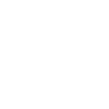
t = 0.00 s
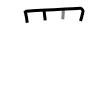
t = 3.50 s
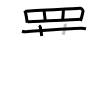
t = 7.25 s
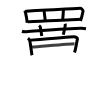
t = 10.75 s
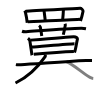
t = 14.50 s
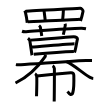
t = 18.00 s

The animated SVG that drew these frames (rendered in a browser with its animation timeline set to each time). Animation: 18 SMIL elements (animate=18); one cycle of 18.00 s.

<svg width="109px" height="109px" viewBox="0 0 px 109px" xmlns="http://www.w3.org/2000/svg" xmlns:xlink="http://www.w3.org/1999/xlink" xml:space="preserve" version="1.1"  baseProfile="full">
<path d="M24.6,10.69c0.14,0.2,0.78,1.36,0.84,1.6c0.47,1.94,1.47,6.97,1.79,10.45" style="fill:none;stroke:black;stroke-width:3;opacity:0">
  <animate attributeType="CSS" attributeName="opacity" from="0" to="1" begin="0s" dur="1s" repeatCount="0" fill="freeze" />
</path>
<path d="M26.04,11.2c5.38-0.66,51.68-2.67,54.14-2.97c0.9-0.11,3.11,1.75,2.87,3c-0.5,2.6-1.24,5.93-2.57,9.65" style="fill:none;stroke:black;stroke-width:3;opacity:0">
  <animate attributeType="CSS" attributeName="opacity" from="0" to="1" begin="1s" dur="1s" repeatCount="0" fill="freeze" />
</path>
<path d="M44.04,10.36c0.13,1.48,1.03,8.28,1.16,9.94" style="fill:none;stroke:black;stroke-width:3;opacity:0">
  <animate attributeType="CSS" attributeName="opacity" from="0" to="1" begin="2s" dur="1s" repeatCount="0" fill="freeze" />
</path>
<path d="M63.44,9.04c-0.09,2.4-0.55,8.68-0.73,10.16" style="fill:none;stroke:black;stroke-width:3;opacity:0">
  <animate attributeType="CSS" attributeName="opacity" from="0" to="1" begin="3s" dur="1s" repeatCount="0" fill="freeze" />
</path>
<path d="M27.58,21.74c2.89-0.33,48.49-2,52.46-2.51" style="fill:none;stroke:black;stroke-width:3;opacity:0">
  <animate attributeType="CSS" attributeName="opacity" from="0" to="1" begin="4s" dur="1s" repeatCount="0" fill="freeze" />
</path>
<path d="M22,31.26c1.33,0.46,2.88,0.54,4.21,0.46c12.24-0.83,41.02-3.42,55.13-3.48c2.22-0.01,3.55,0.22,4.66,0.44" style="fill:none;stroke:black;stroke-width:3;opacity:0">
  <animate attributeType="CSS" attributeName="opacity" from="0" to="1" begin="5s" dur="1s" repeatCount="0" fill="freeze" />
</path>
<path d="M39,25.6c0.92,0.71,1.21,0.92,1.31,1.36c0.92,4.08,1.18,7.55,1.44,9.03" style="fill:none;stroke:black;stroke-width:3;opacity:0">
  <animate attributeType="CSS" attributeName="opacity" from="0" to="1" begin="6s" dur="1s" repeatCount="0" fill="freeze" />
</path>
<path d="M65.04,23.75c0.18,0.61,0.38,1.05,0.22,1.81c-0.76,3.62-1.08,5.56-1.95,9.19" style="fill:none;stroke:black;stroke-width:3;opacity:0">
  <animate attributeType="CSS" attributeName="opacity" from="0" to="1" begin="7s" dur="1s" repeatCount="0" fill="freeze" />
</path>
<path d="M28,38.25c0.46,0.37,1.76,2.02,1.84,2.51c0.62,3.72,2.01,13.95,2.16,14.44" style="fill:none;stroke:black;stroke-width:3;opacity:0">
  <animate attributeType="CSS" attributeName="opacity" from="0" to="1" begin="8s" dur="1s" repeatCount="0" fill="freeze" />
</path>
<path d="M30.75,40.13c8.3-0.72,40.22-3.42,43.04-3.5c2.35-0.06,3.77,1.77,3.68,2.16c-0.76,3.07-1.69,10.55-2.97,13.7" style="fill:none;stroke:black;stroke-width:3;opacity:0">
  <animate attributeType="CSS" attributeName="opacity" from="0" to="1" begin="9s" dur="1s" repeatCount="0" fill="freeze" />
</path>
<path d="M31.98,47c6.29-0.38,37.97-3.37,42.52-3.37" style="fill:none;stroke:black;stroke-width:3;opacity:0">
  <animate attributeType="CSS" attributeName="opacity" from="0" to="1" begin="10s" dur="1s" repeatCount="0" fill="freeze" />
</path>
<path d="M33.75,54.31c11.27-1.12,29.37-2.64,40.11-2.92" style="fill:none;stroke:black;stroke-width:3;opacity:0">
  <animate attributeType="CSS" attributeName="opacity" from="0" to="1" begin="11s" dur="1s" repeatCount="0" fill="freeze" />
</path>
<path d="M15.88,64.61c1.82,0.32,3.85,0.13,5.04,0.09c12.71-0.45,41.58-3.14,65.22-4.15c1.5-0.06,4.19-0.06,5.86-0.06" style="fill:none;stroke:black;stroke-width:3;opacity:0">
  <animate attributeType="CSS" attributeName="opacity" from="0" to="1" begin="12s" dur="1s" repeatCount="0" fill="freeze" />
</path>
<path d="M45.26,54.5c-0.09,0.94,0.36,1.39-0.12,2.09C38,67,28.75,76.5,15.5,83" style="fill:none;stroke:black;stroke-width:3;opacity:0">
  <animate attributeType="CSS" attributeName="opacity" from="0" to="1" begin="13s" dur="1s" repeatCount="0" fill="freeze" />
</path>
<path d="M66.5,61.74c4.97,1.21,18.25,13.06,23.52,15.66c1.79,0.88,2.42,1.02,3.23,1.1" style="fill:none;stroke:black;stroke-width:3;opacity:0">
  <animate attributeType="CSS" attributeName="opacity" from="0" to="1" begin="14s" dur="1s" repeatCount="0" fill="freeze" />
</path>
<path d="M35.04,73.7c0.5,0.28,1.55,2.12,1.65,2.68c0.1,0.57-0.06,16.27-0.16,19.8" style="fill:none;stroke:black;stroke-width:3;opacity:0">
  <animate attributeType="CSS" attributeName="opacity" from="0" to="1" begin="15s" dur="1s" repeatCount="0" fill="freeze" />
</path>
<path d="M36.89,75.99c3.07-0.2,31.47-3.23,33.76-3.35c2.69-0.14,3.14,1.43,3.17,2.73c0.18,7.16,0.33,12.78-0.97,17.08c-1.37,4.52-4.04,0.63-5.33-0.95" style="fill:none;stroke:black;stroke-width:3;opacity:0">
  <animate attributeType="CSS" attributeName="opacity" from="0" to="1" begin="16s" dur="1s" repeatCount="0" fill="freeze" />
</path>
<path d="M52.63,65.79c0.52,0.29,1.64,2.18,1.74,2.76c0.11,0.58-0.07,29.31-0.17,32.95" style="fill:none;stroke:black;stroke-width:3;opacity:0">
  <animate attributeType="CSS" attributeName="opacity" from="0" to="1" begin="17s" dur="1s" repeatCount="0" fill="freeze" />
</path>
</svg>
